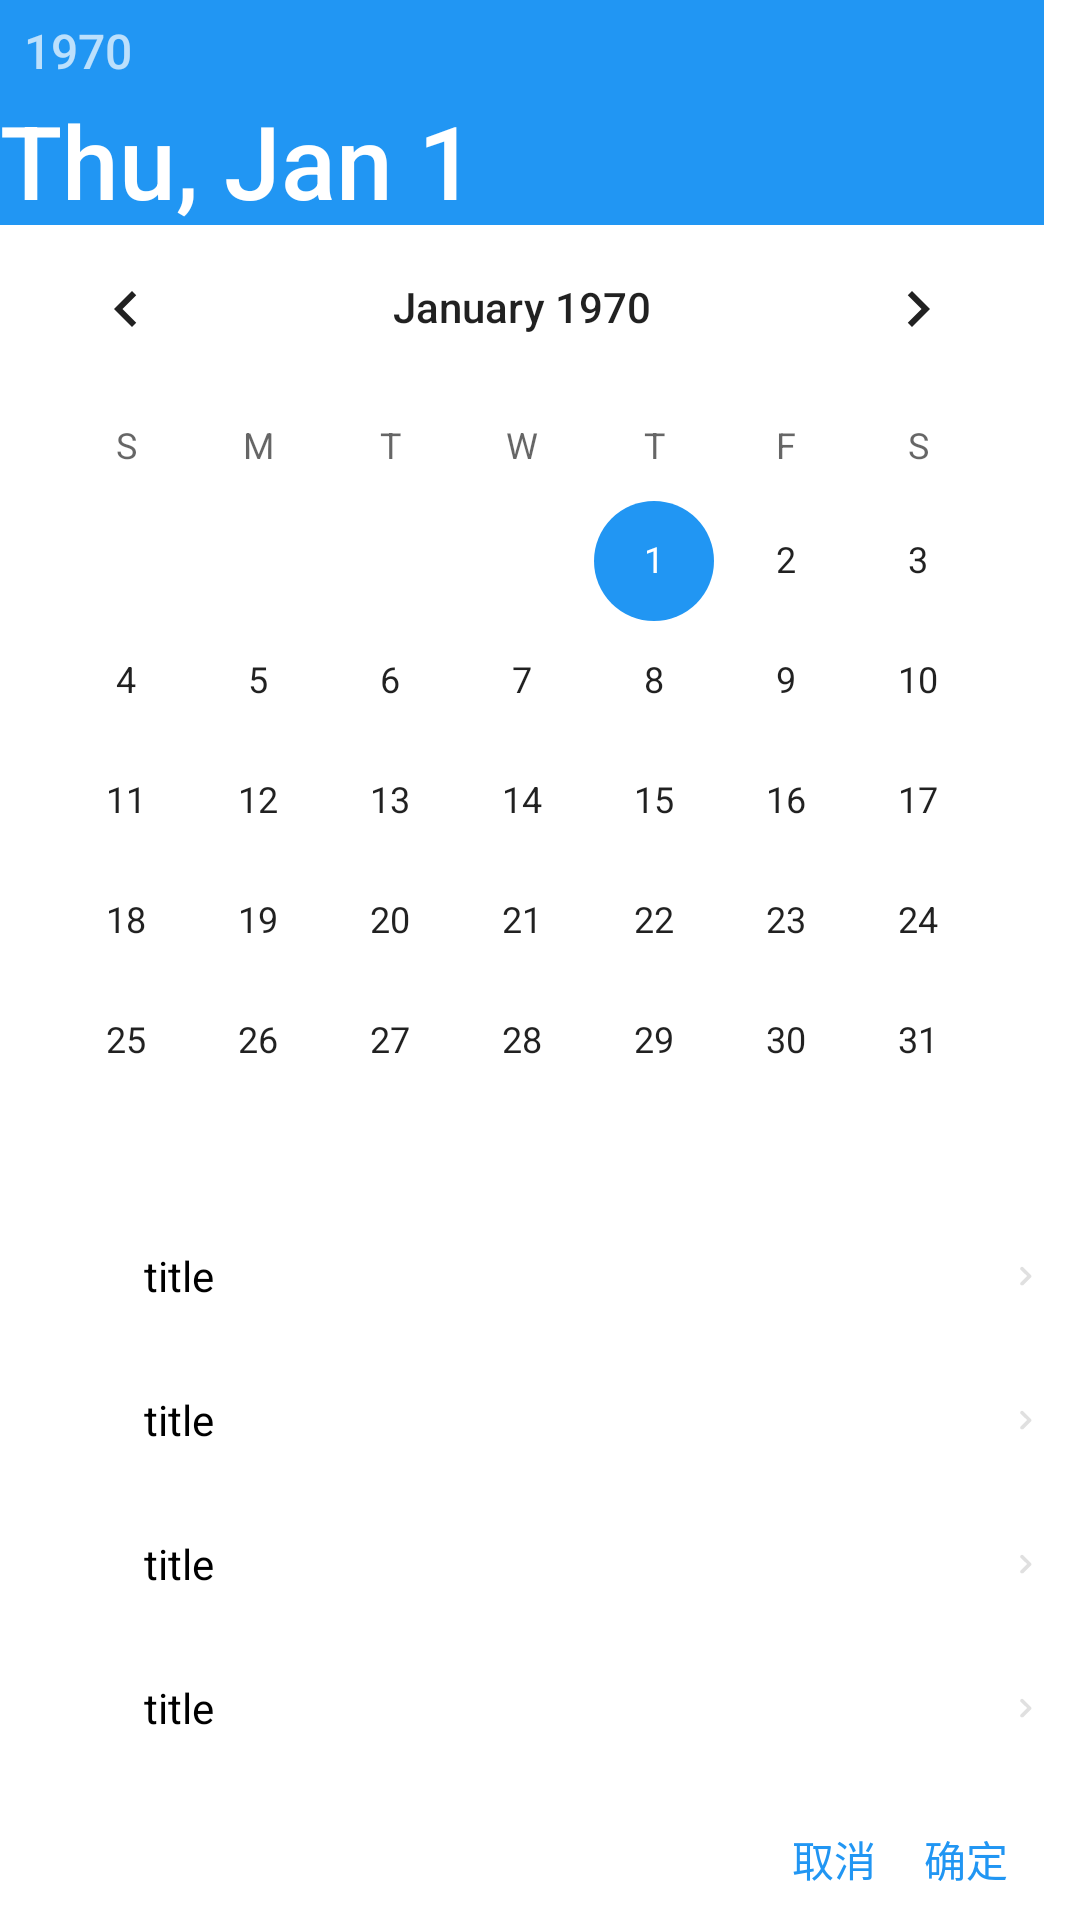

This screen was rendered from an Android layout file. Write that file and the resources it references.
<!-- AndroidManifest.xml: application theme Theme.TaskMaster -->
<!-- res/layout/dialog_todo_info.xml -->
<?xml version="1.0" encoding="utf-8"?>
<androidx.constraintlayout.widget.ConstraintLayout xmlns:android="http://schemas.android.com/apk/res/android"
    android:layout_width="324dp"
    android:layout_height="wrap_content"
    xmlns:app="http://schemas.android.com/apk/res-auto"
    android:background="@color/white">

    <DatePicker
        android:id="@+id/date_picker"
        android:layout_width="match_parent"
        android:layout_height="wrap_content"
        app:layout_constraintTop_toTopOf="parent"
        android:theme="@style/DatePickerDialogTheme"/>

    <LinearLayout
        android:id="@+id/linear_info"
        android:layout_width="match_parent"
        android:layout_height="wrap_content"
        android:orientation="vertical"
        app:layout_constraintTop_toBottomOf="@id/date_picker"
        app:layout_constraintBottom_toTopOf="@id/linear_bottom">

        <include
            android:id="@+id/include_time"
            layout="@layout/layout_item_todo_info"/>

        <include
            android:id="@+id/include_alert"
            layout="@layout/layout_item_todo_info"/>

        <include
            android:id="@+id/include_repeat_mode"
            layout="@layout/layout_item_todo_info"/>

        <include
            android:id="@+id/include_priority"
            layout="@layout/layout_item_todo_info"/>
    </LinearLayout>


    <LinearLayout
        android:id="@+id/linear_bottom"
        android:layout_width="wrap_content"
        android:layout_height="wrap_content"
        android:orientation="horizontal"
        app:layout_constraintTop_toBottomOf="@id/linear_info"
        app:layout_constraintBottom_toBottomOf="parent"
        app:layout_constraintEnd_toEndOf="parent"
        android:layout_margin="16dp">

        <TextView
            android:id="@+id/tv_cancel"
            android:layout_width="wrap_content"
            android:layout_height="wrap_content"
            android:text="取消"
            android:textColor="@color/blue_500"
            android:layout_marginEnd="16dp"
            android:background="?selectableItemBackground"
            android:clickable="true"
            android:focusable="true" />

        <TextView
            android:id="@+id/tv_confirmed"
            android:layout_width="wrap_content"
            android:layout_height="wrap_content"
            android:text="确定"
            android:background="?selectableItemBackground"
            android:layout_marginEnd="8dp"
            android:textColor="@color/blue_500"
            android:clickable="true"
            android:focusable="true" />




    </LinearLayout>

</androidx.constraintlayout.widget.ConstraintLayout>
<!-- res/layout/layout_item_todo_info.xml (included above) -->
<?xml version="1.0" encoding="utf-8"?>
<androidx.constraintlayout.widget.ConstraintLayout xmlns:android="http://schemas.android.com/apk/res/android"
    android:layout_width="match_parent"
    android:layout_height="48dp"
    android:paddingStart="16dp"
    xmlns:tools="http://schemas.android.com/tools"
    xmlns:app="http://schemas.android.com/apk/res-auto">

    <ImageView
        android:id="@+id/iv_icon"
        android:layout_width="24dp"
        android:layout_height="24dp"
        app:layout_constraintStart_toStartOf="parent"
        app:layout_constraintTop_toTopOf="parent"
        app:layout_constraintBottom_toBottomOf="parent"/>

    <TextView
        android:id="@+id/tv_title"
        android:layout_width="wrap_content"
        android:maxLines="1"
        android:ellipsize="end"
        android:layout_height="48dp"
        android:gravity="center_vertical"
        android:textColor="#000000"
        android:layout_marginStart="8dp"
        app:layout_constraintStart_toEndOf="@id/iv_icon"
        app:layout_constraintTop_toTopOf="parent"
        app:layout_constraintBottom_toBottomOf="parent"
        tools:text="title"/>

    <TextView
        android:id="@+id/tv_value"
        android:layout_width="wrap_content"
        android:layout_height="48dp"
        android:gravity="center_vertical"
        android:layout_marginEnd="8dp"
        app:layout_constraintTop_toTopOf="parent"
        app:layout_constraintBottom_toBottomOf="parent"
        app:layout_constraintEnd_toStartOf="@id/iv_right"/>

    <androidx.constraintlayout.utils.widget.ImageFilterView
        android:id="@+id/iv_right"
        android:layout_width="36dp"
        android:layout_height="36dp"
        android:padding="8dp"
        app:layout_constraintTop_toTopOf="parent"
        app:layout_constraintBottom_toBottomOf="parent"
        app:layout_constraintEnd_toEndOf="parent"
        app:srcCompat="@drawable/ic_right"
        app:tint="#e0e0e0"/>

</androidx.constraintlayout.widget.ConstraintLayout>
<!-- resources referenced by this layout -->
<resources>
  <color name="blue_500">#2196f3</color>
  <color name="white">#FFFFFFFF</color>
  <!-- drawable ic_right (drawable) -->
  <?xml version="1.0" encoding="utf-8"?>
  <vector xmlns:android="http://schemas.android.com/apk/res/android"
      android:width="32dp"
      android:height="32dp"
      android:viewportWidth="1024"
      android:viewportHeight="1024">
  
      <path android:fillColor="#585268"
          android:pathData="M448 672c-6.4 0-19.2 0-25.6-6.4-12.8-12.8-12.8-32 0-44.8L531.2 512 422.4 409.6c-12.8-12.8-12.8-32 0-44.8s32-12.8 44.8 0l128 128c12.8 12.8 12.8 32 0 44.8l-128 128C467.2 672 454.4 672 448 672z"/>
  </vector>
  <style name="DatePickerDialogTheme" parent="android:Theme.Material.Light.Dialog.Alert">
          <item name="android:colorAccent">@color/blue_500</item>
          <item name="android:dialogPreferredPadding">0dp</item>
          <item name="android:padding">0dp</item>
          <item name="android:layout_margin">0dp</item>
      </style>
  <style name="Theme.TaskMaster" parent="Theme.MaterialComponents.DayNight.NoActionBar.Bridge">
          
          <item name="colorPrimary">@color/blue_500</item>
          <item name="colorPrimaryVariant">@color/blue_500</item>
          <item name="colorOnPrimary">@color/white</item>
          
          <item name="colorSecondary">@color/teal_200</item>
          <item name="colorSecondaryVariant">@color/blue_500</item>
          <item name="colorOnSecondary">@color/black</item>
          
          <item name="android:statusBarColor">?attr/colorPrimaryVariant</item>
          
      </style>
  <color name="teal_200">#FF03DAC5</color>
  <color name="black">#FF000000</color>
</resources>
